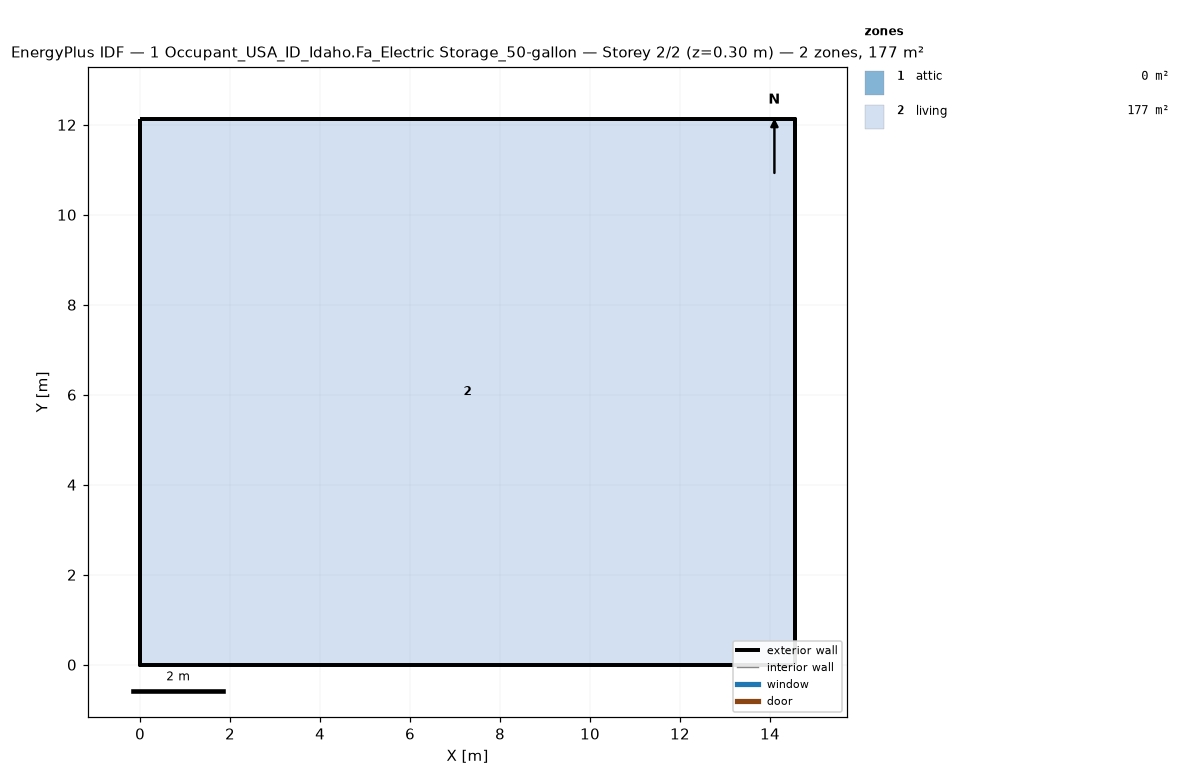
=== STOREY PLAN SPEC (per zone: floor XY polygon, exterior-wall plan segments, windows/doors) ===
zone 1: attic  (0.0 m²)
  exterior wall: (14.55, 0.00) – (14.55, 12.13) – (14.55, 6.06)  [18.2 m]
  exterior wall: (0.00, 12.13) – (0.00, 0.00) – (0.00, 6.06)  [18.2 m]
zone 2: living  (176.5 m²)
  floor: (0.00, 0.00) (0.00, 12.13) (14.55, 12.13) (14.55, 0.00)
  exterior wall: (0.00, 0.00) – (14.55, 0.00)  [14.6 m]
  exterior wall: (14.55, 0.00) – (14.55, 12.13)  [12.1 m]
  exterior wall: (14.55, 12.13) – (0.00, 12.13)  [14.6 m]
  exterior wall: (0.00, 12.13) – (0.00, 0.00)  [12.1 m]

=== DERIVED (storey summary) ===
Building: 1 Occupant_USA_ID_Idaho.Fa_Electric Storage_50-gallon
Storey: 2 of 2  (floor level z = 0.30 m)
Storey gross floor area: 176.5 m²
Zones on this storey: 2
  - attic: floor 0.0 m²; exterior wall 36.4 m (24.5 m²); WWR 0.0%
  - living: floor 176.5 m²; exterior wall 53.4 m (146.4 m²); WWR 0.0%
Zone adjacency: (none detected)